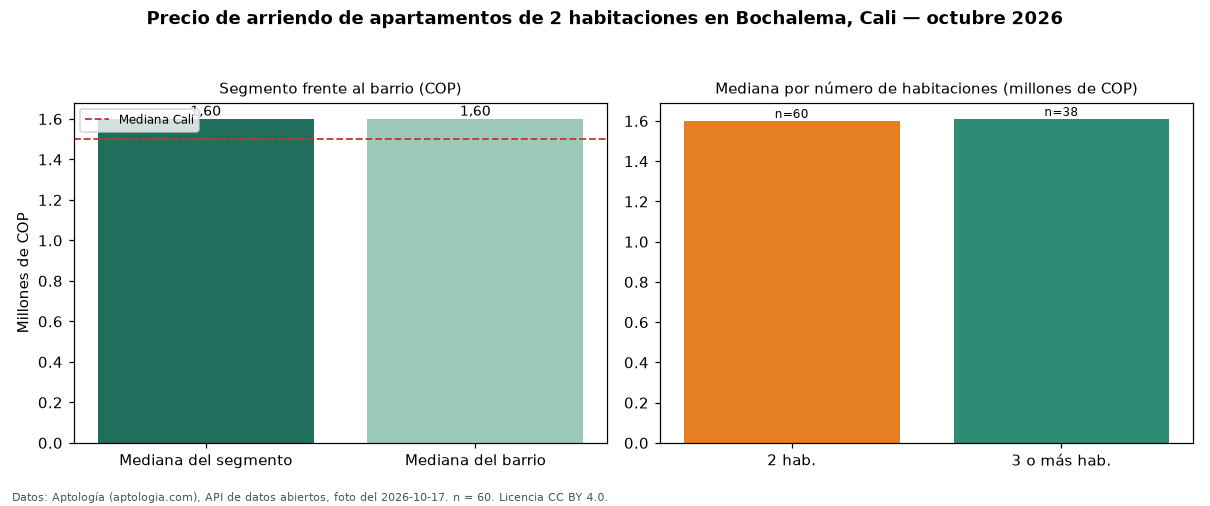

The file beside this chart, header and first rows:
seccion, metrica, valor_cop, n
precio, mediana, 1600000, 60
habitaciones, 2, 1600000, 60
habitaciones, 3+, 1610000, 38
barrio, mediana_barrio_todos_los_tamanos, 1600000, 99
ciudad, mediana_ciudad, 1500000, 
fuente, fecha_foto, 2026-10-17, 
fuente, atribucion, https://www.aptologia.com/arriendo/cali/…, 
